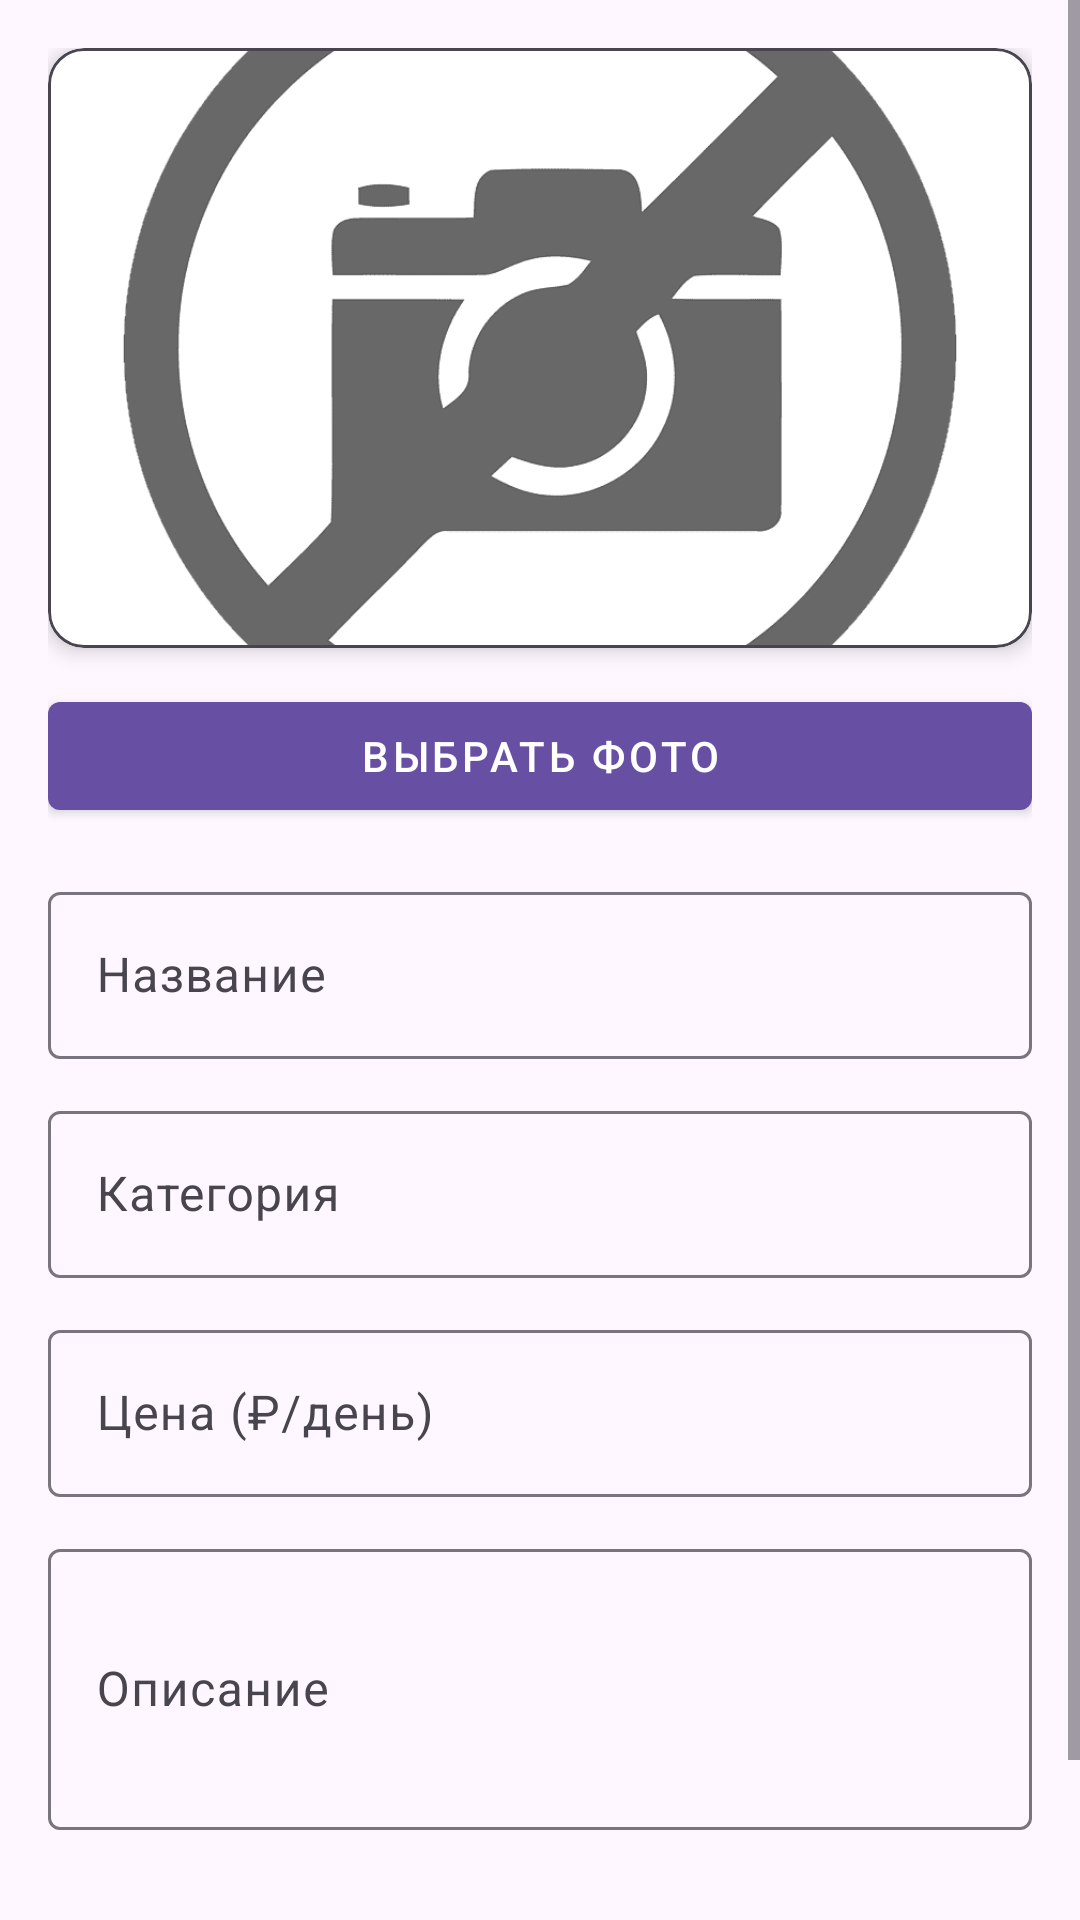

Reconstruct the res/layout file that produces this screen, plus the resources it refers to.
<!-- AndroidManifest.xml: application theme Theme.Material3.DayNight.NoActionBar -->
<!-- res/layout/fragment_add_edit_instrument.xml -->
<?xml version="1.0" encoding="utf-8"?>
<ScrollView
    xmlns:android="http://schemas.android.com/apk/res/android"
    xmlns:app="http://schemas.android.com/apk/res-auto"
    android:layout_width="match_parent"
    android:layout_height="match_parent"
    android:background="?attr/colorSurface"
    android:fillViewport="true">

    <LinearLayout
        android:orientation="vertical"
        android:padding="16dp"
        android:layout_width="match_parent"
        android:layout_height="wrap_content">

        <com.google.android.material.card.MaterialCardView
            android:id="@+id/cardPhoto"
            android:layout_width="match_parent"
            android:layout_height="200dp"
            app:cardCornerRadius="12dp"
            app:cardElevation="4dp"
            app:strokeColor="?attr/colorOnSurfaceVariant"
            app:strokeWidth="1dp">

            <ImageView
                android:id="@+id/ivPhoto"
                android:layout_width="match_parent"
                android:layout_height="match_parent"
                android:scaleType="centerCrop"
                android:src="@drawable/for_add"
                android:contentDescription="@string/photo" />
        </com.google.android.material.card.MaterialCardView>

        <com.google.android.material.button.MaterialButton
            android:id="@+id/btnPick"
            style="@style/Widget.MaterialComponents.Button"
            android:layout_width="match_parent"
            android:layout_height="wrap_content"
            android:layout_marginTop="12dp"
            android:text="@string/pick_photo" />

        <com.google.android.material.textfield.TextInputLayout
            android:layout_width="match_parent"
            android:layout_height="wrap_content"
            android:layout_marginTop="16dp"
            android:hint="@string/title_hint"
            app:boxBackgroundMode="outline">

            <com.google.android.material.textfield.TextInputEditText
                android:id="@+id/etTitle"
                android:layout_width="match_parent"
                android:layout_height="wrap_content"
                android:inputType="textCapWords"/>
        </com.google.android.material.textfield.TextInputLayout>

        <com.google.android.material.textfield.TextInputLayout
            android:layout_width="match_parent"
            android:layout_height="wrap_content"
            android:layout_marginTop="12dp"
            android:hint="@string/category_hint"
            app:boxBackgroundMode="outline">

            <com.google.android.material.textfield.TextInputEditText
                android:id="@+id/etCategory"
                android:layout_width="match_parent"
                android:layout_height="wrap_content"
                android:inputType="textCapWords"/>
        </com.google.android.material.textfield.TextInputLayout>

        <com.google.android.material.textfield.TextInputLayout
            android:layout_width="match_parent"
            android:layout_height="wrap_content"
            android:layout_marginTop="12dp"
            android:hint="@string/price_hint"
            app:boxBackgroundMode="outline">

            <com.google.android.material.textfield.TextInputEditText
                android:id="@+id/etPrice"
                android:layout_width="match_parent"
                android:layout_height="wrap_content"
                android:inputType="numberDecimal"/>
        </com.google.android.material.textfield.TextInputLayout>

        <com.google.android.material.textfield.TextInputLayout
            android:layout_width="match_parent"
            android:layout_height="wrap_content"
            android:layout_marginTop="12dp"
            android:hint="@string/description_hint"
            app:boxBackgroundMode="outline">

            <com.google.android.material.textfield.TextInputEditText
                android:id="@+id/etDesc"
                android:layout_width="match_parent"
                android:layout_height="wrap_content"
                android:inputType="textMultiLine"
                android:minLines="3"/>
        </com.google.android.material.textfield.TextInputLayout>

        <com.google.android.material.button.MaterialButton
            android:id="@+id/btnSave"
            style="@style/Widget.MaterialComponents.Button"
            android:layout_width="match_parent"
            android:layout_height="wrap_content"
            android:layout_marginTop="24dp"
            android:text="@string/save" />

    </LinearLayout>
</ScrollView>
<!-- resources referenced by this layout -->
<resources>
  <!-- drawable for_add: png bitmap (drawable, 13701 bytes) -->
  <string name="category_hint">Категория</string>
  <string name="description_hint">Описание</string>
  <string name="photo">Фото</string>
  <string name="pick_photo">Выбрать фото</string>
  <string name="price_hint">Цена (₽/день)</string>
  <string name="save">Сохранить</string>
  <string name="title_hint">Название</string>
</resources>
